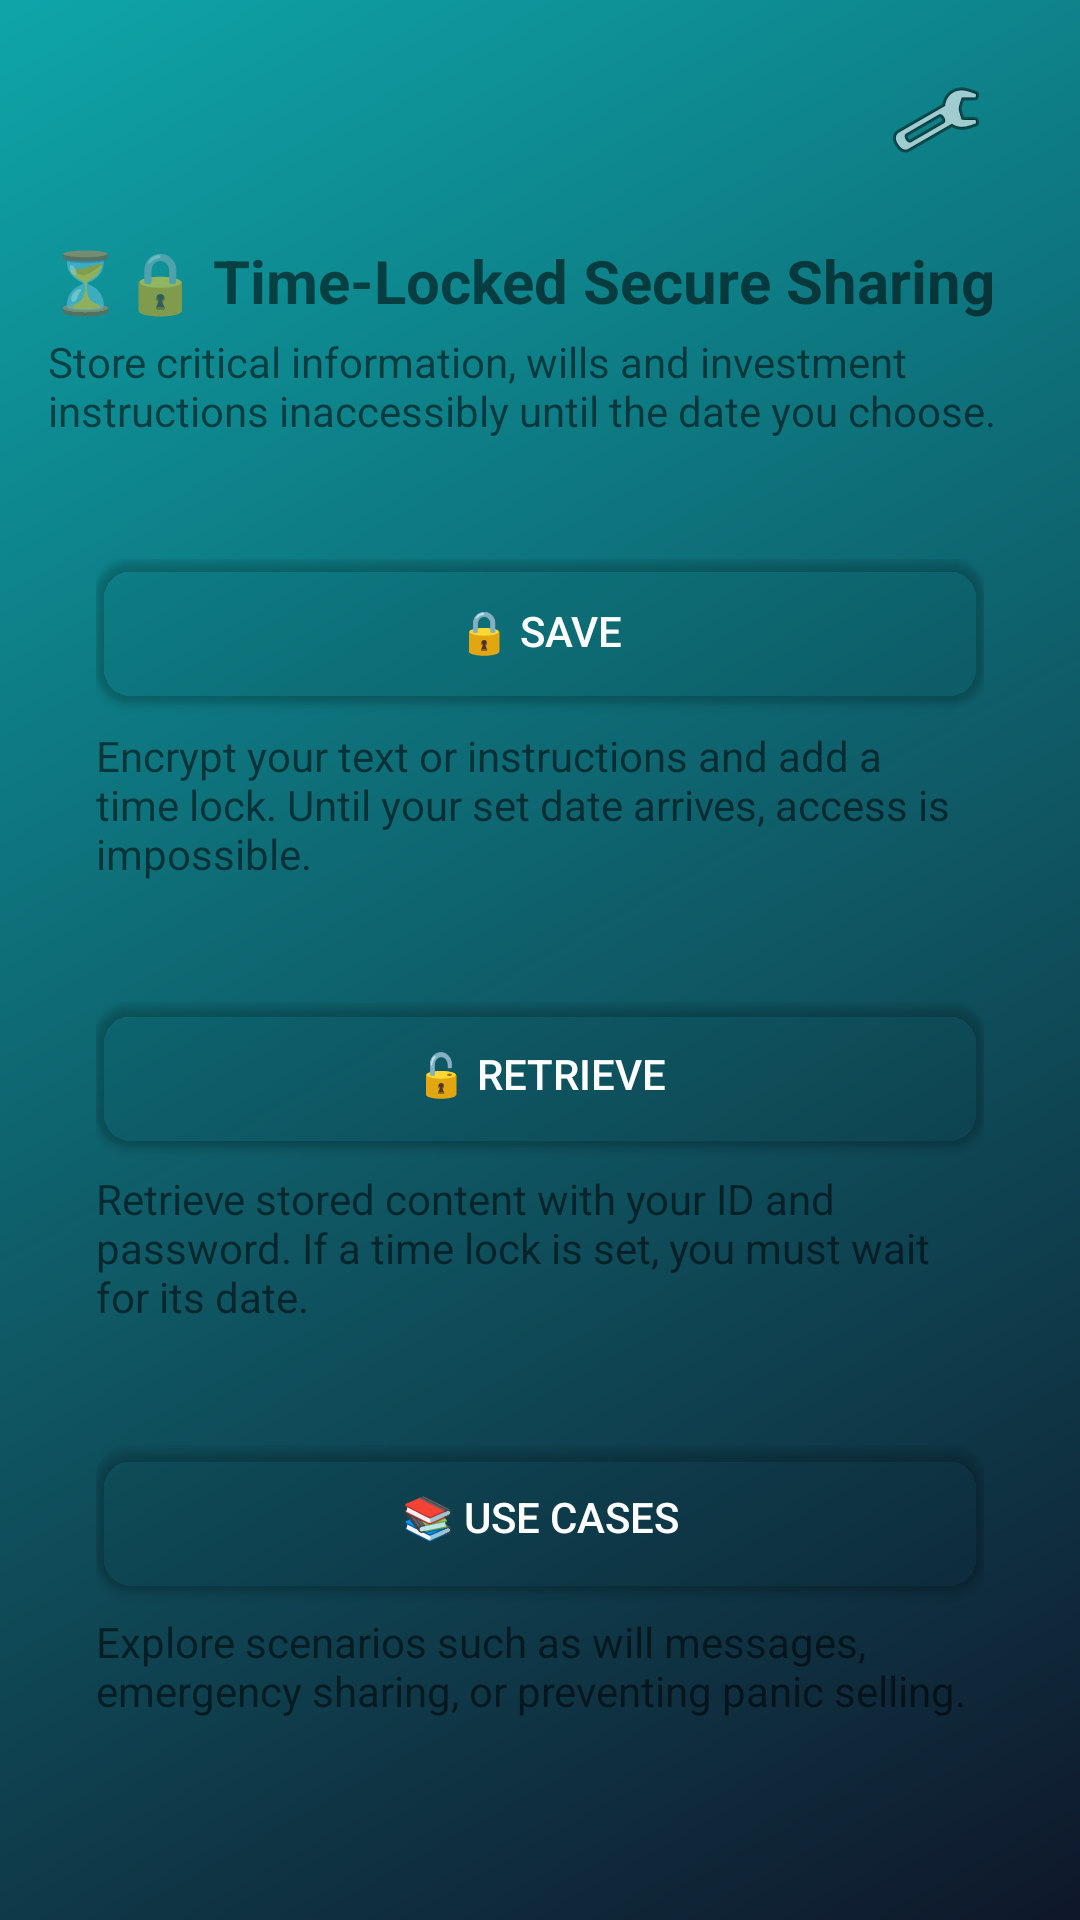

Write the Android layout XML for this screen, with the resource values it uses.
<!-- AndroidManifest.xml: application theme Theme.LockedUntil -->
<!-- res/layout/activity_main.xml -->
<?xml version="1.0" encoding="utf-8"?>
<LinearLayout xmlns:android="http://schemas.android.com/apk/res/android"
    android:layout_width="match_parent"
    android:layout_height="match_parent"
    android:orientation="vertical"
    android:padding="16dp"
    android:background="@drawable/background_gradient">

    <ImageButton
        android:id="@+id/settingsButton"
        android:layout_width="wrap_content"
        android:layout_height="wrap_content"
        android:layout_gravity="end"
        android:background="@drawable/button_bg"
        android:backgroundTint="@android:color/transparent"
        android:src="@android:drawable/ic_menu_manage"
        android:contentDescription="@string/settings" />

    <TextView
        android:id="@+id/taglineTitle"
        android:layout_width="wrap_content"
        android:layout_height="wrap_content"
        android:layout_marginTop="16dp"
        android:text="@string/tagline_title"
        android:textSize="20sp"
        android:textStyle="bold" />

    <TextView
        android:layout_width="wrap_content"
        android:layout_height="wrap_content"
        android:layout_marginTop="4dp"
        android:text="@string/tagline_sub" />

    <LinearLayout
        android:layout_width="match_parent"
        android:layout_height="wrap_content"
        android:layout_marginTop="16dp"
        android:orientation="vertical">

        <LinearLayout
            android:layout_width="match_parent"
            android:layout_height="wrap_content"
            android:layout_marginTop="8dp"
            android:background="@drawable/card_bg"
            android:elevation="2dp"
            android:orientation="vertical"
            android:padding="16dp">

            <Button
                android:id="@+id/storeActivityButton"
                android:layout_width="match_parent"
                android:layout_height="wrap_content"
                android:background="@drawable/button_bg"
                android:backgroundTint="@android:color/transparent"
                android:text="@string/store_title"
                android:textColor="@android:color/white" />

            <TextView
                android:layout_width="match_parent"
                android:layout_height="wrap_content"
                android:layout_marginTop="8dp"
                android:text="@string/home_store_desc" />

        </LinearLayout>

        <LinearLayout
            android:layout_width="match_parent"
            android:layout_height="wrap_content"
            android:layout_marginTop="8dp"
            android:background="@drawable/card_bg"
            android:elevation="2dp"
            android:orientation="vertical"
            android:padding="16dp">

            <Button
                android:id="@+id/retrieveActivityButton"
                android:layout_width="match_parent"
                android:layout_height="wrap_content"
                android:background="@drawable/button_bg"
                android:backgroundTint="@android:color/transparent"
                android:text="@string/retrieve_title"
                android:textColor="@android:color/white" />

            <TextView
                android:layout_width="match_parent"
                android:layout_height="wrap_content"
                android:layout_marginTop="8dp"
                android:text="@string/home_retrieve_desc" />

        </LinearLayout>

        <LinearLayout
            android:layout_width="match_parent"
            android:layout_height="wrap_content"
            android:layout_marginTop="8dp"
            android:background="@drawable/card_bg"
            android:elevation="2dp"
            android:orientation="vertical"
            android:padding="16dp">

            <Button
                android:id="@+id/useCasesButton"
                android:layout_width="match_parent"
                android:layout_height="wrap_content"
                android:background="@drawable/button_bg"
                android:backgroundTint="@android:color/transparent"
                android:text="@string/use_cases_button"
                android:textColor="@android:color/white" />

            <TextView
                android:layout_width="match_parent"
                android:layout_height="wrap_content"
                android:layout_marginTop="8dp"
                android:text="@string/home_use_cases_desc" />

        </LinearLayout>

    </LinearLayout>

</LinearLayout>
<!-- resources referenced by this layout -->
<resources>
  <!-- drawable background_gradient (drawable) -->
  <shape xmlns:android="http://schemas.android.com/apk/res/android">
      <gradient
          android:startColor="#0f172a"
          android:endColor="#0ea5a9"
          android:angle="135" />
  </shape>
  <!-- drawable button_bg (drawable) -->
  <shape xmlns:android="http://schemas.android.com/apk/res/android">
      <solid android:color="#10b981" />
      <corners android:radius="12dp" />
      <padding android:left="16dp" android:top="8dp" android:right="16dp" android:bottom="8dp" />
  </shape>
  <string name="home_retrieve_desc">Retrieve stored content with your ID and password. If a time lock is set, you must wait for its date.</string>
  <string name="home_store_desc">Encrypt your text or instructions and add a time lock. Until your set date arrives, access is impossible.</string>
  <string name="home_use_cases_desc">Explore scenarios such as will messages, emergency sharing, or preventing panic selling.</string>
  <string name="retrieve_title">🔓 Retrieve</string>
  <string name="settings">Settings</string>
  <string name="store_title">🔒 Save</string>
  <string name="tagline_sub">Store critical information, wills and investment instructions inaccessibly until the date you choose.</string>
  <string name="tagline_title">⏳🔒 Time-Locked Secure Sharing</string>
  <string name="use_cases_button">📚 Use Cases</string>
  <style name="Theme.LockedUntil" parent="Theme.MaterialComponents.DayNight.DarkActionBar">
          
      </style>
</resources>
